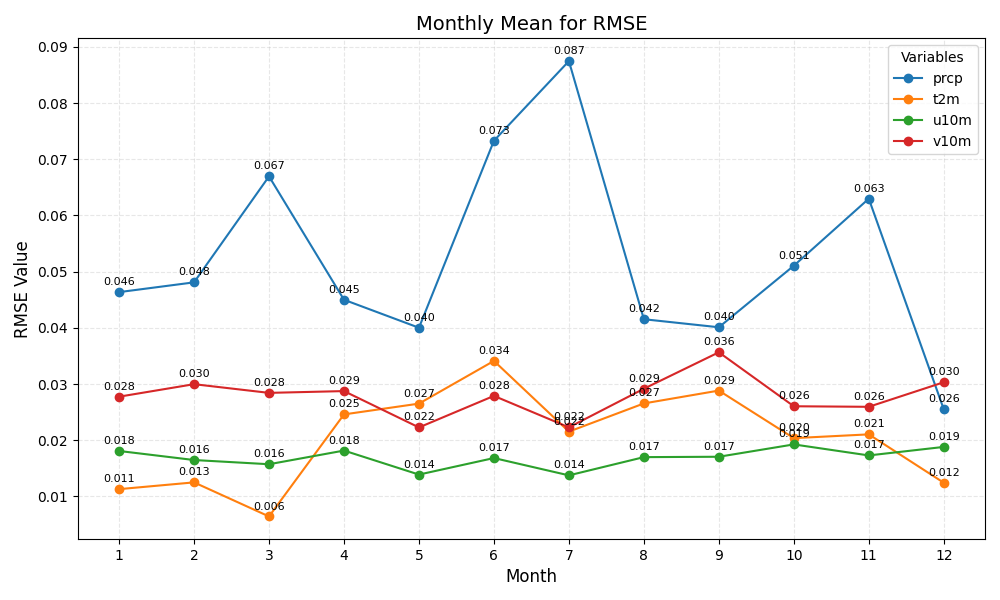

The table this chart was drawn from, first rows:
month	prcp	t2m	u10m	v10m
1	0.046	0.011	0.018	0.028
2	0.048	0.013	0.016	0.030
3	0.067	0.006	0.016	0.028
4	0.045	0.025	0.018	0.029
5	0.040	0.027	0.014	0.022
6	0.073	0.034	0.017	0.028
7	0.087	0.022	0.014	0.022
8	0.042	0.027	0.017	0.029
9	0.040	0.029	0.017	0.036
10	0.051	0.020	0.019	0.026
11	0.063	0.021	0.017	0.026
12	0.026	0.012	0.019	0.030
